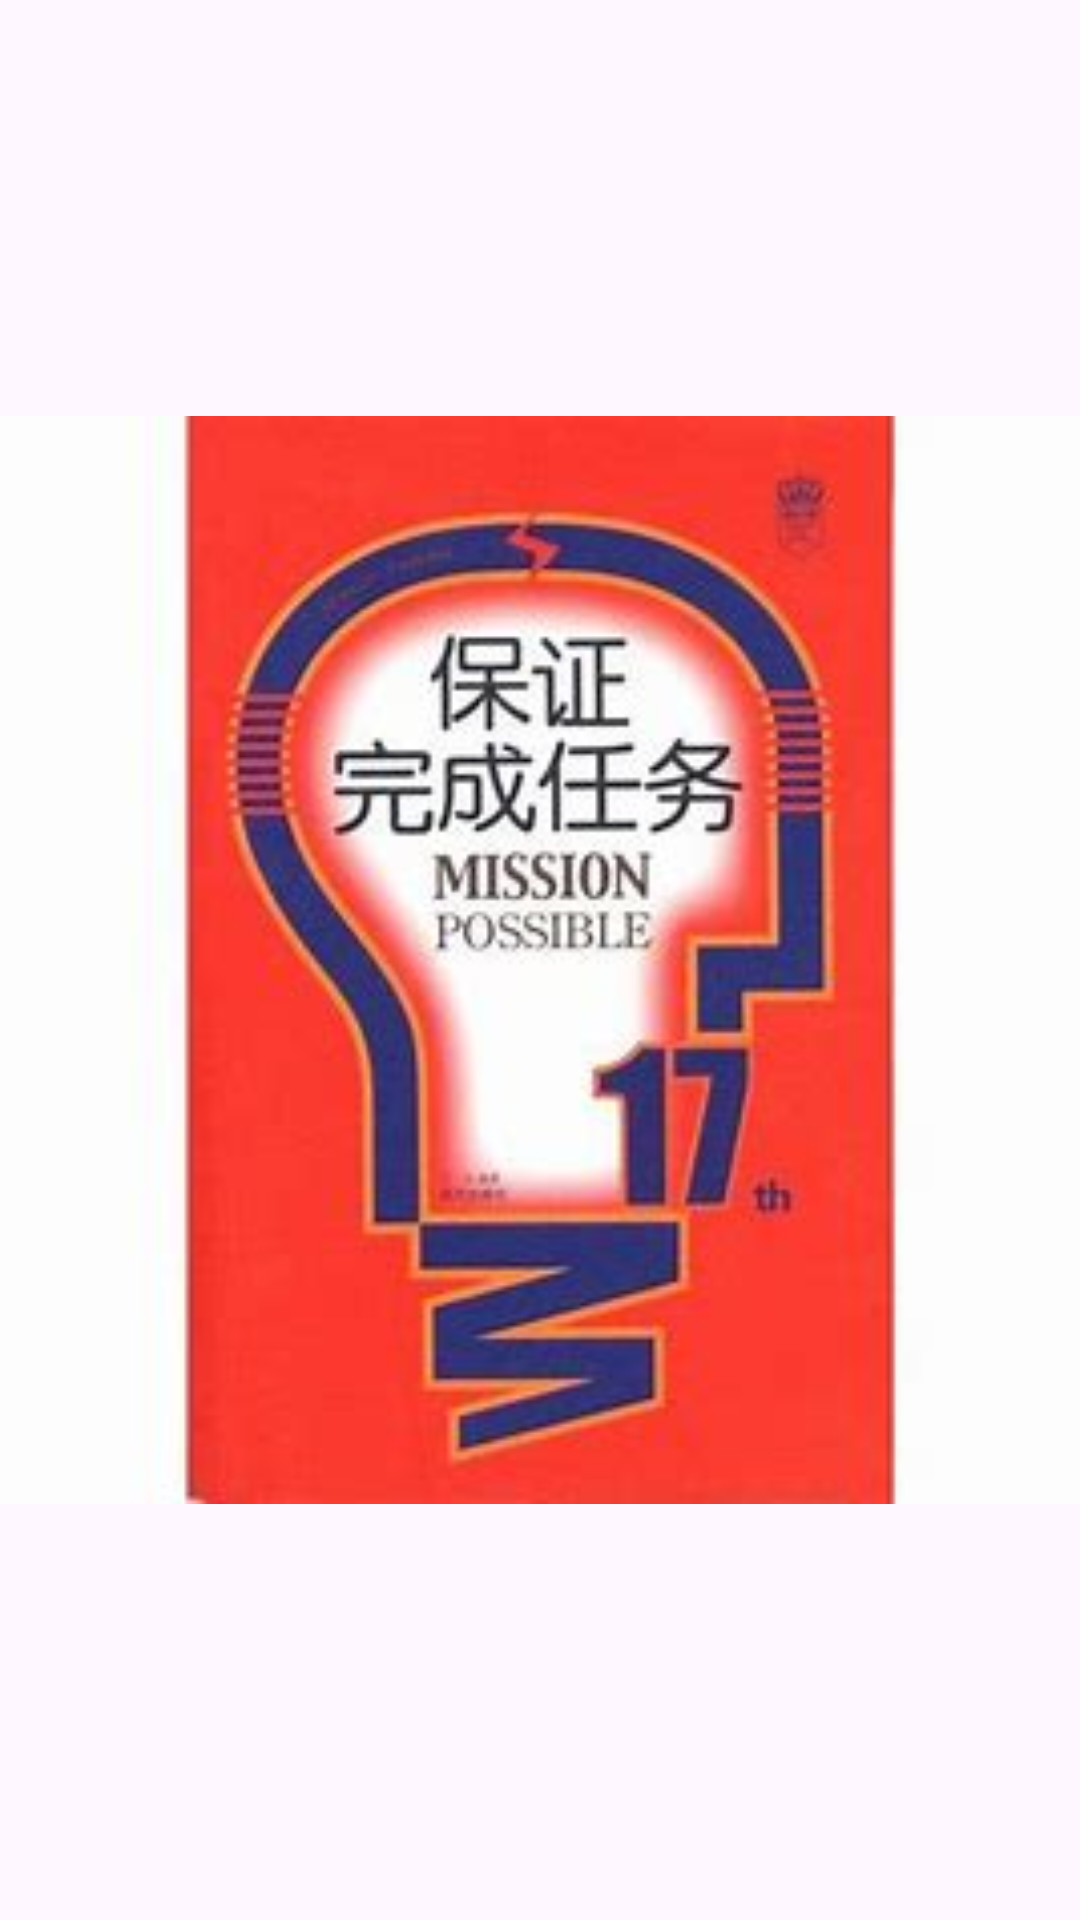

Write the Android layout XML for this screen, with the resource values it uses.
<!-- AndroidManifest.xml: application theme Theme.MayDayAssessment -->
<!-- res/layout/activity_splash.xml -->
<?xml version="1.0" encoding="utf-8"?>
<LinearLayout xmlns:android="http://schemas.android.com/apk/res/android"
    android:orientation="vertical"
    android:layout_width="match_parent"
    android:layout_height="match_parent">

    <ImageView
        android:layout_width="match_parent"
        android:layout_height="match_parent"
        android:src="@drawable/img_4" />

</LinearLayout>
<!-- resources referenced by this layout -->
<resources>
  <!-- drawable img_4: png bitmap (drawable, 92832 bytes) -->
  <style name="Theme.MayDayAssessment" parent="Base.Theme.MayDayAssessment" />
  <style name="Base.Theme.MayDayAssessment" parent="Theme.Material3.DayNight.NoActionBar">
          
           <item name="colorPrimary">@color/black</item>
      </style>
  <color name="black">#FF000000</color>
</resources>
